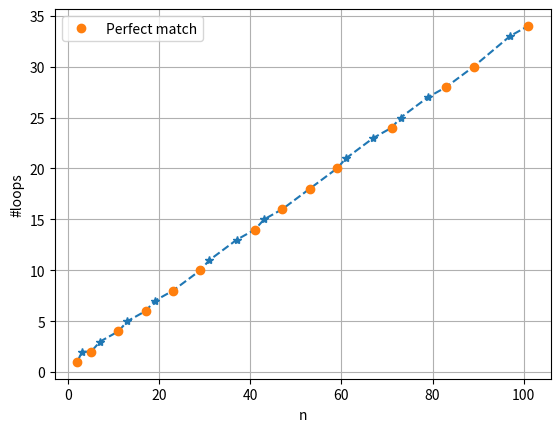

The matplotlib source for this figure:
import numpy as np
import matplotlib.pyplot as plt
import math


def isPrime(num):
    if num < 1:
        return False
    
    for i in range(2, int(math.sqrt(float(num))+1)):
        if (num % i) == 0:
            return False
    return True
N_u = 2
N = N_u + 100
par = []
su = []
K = []
X = []
perfectX = []
perfectY = []
primes = 0
for n in range(N_u,N):
    if isPrime(n):
        primes = primes + 1
        temp1 = n**2 -1
        temp2 = 3*(n-1)
        temp3 = float(temp1)/float(temp2)

        
        su.append(temp1)
        par.append(temp2)
        K.append(math.ceil(temp3))
        X.append(n)
        if temp3.is_integer():
            #print(f"{n} is perfect!")
            print(f"{n} | {temp2} | {temp1} | {math.ceil(temp3)}")
            perfectY.append(temp3)
            perfectX.append(n)
print(f"Number of primes in {N_u} to {N}: {primes}")

plt.plot(X,K,'--*', )
plt.plot(perfectX,perfectY,'o',label = "Perfect match")
plt.xlabel("n")
plt.ylabel("#loops")
plt.legend()
plt.grid()
plt.show()



    
